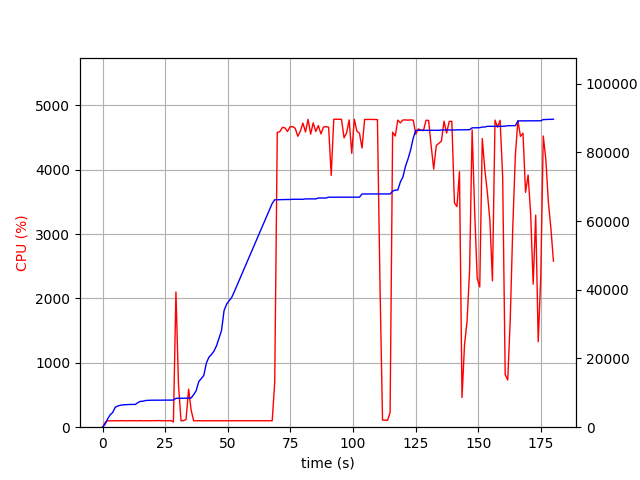

Values plotted in this chart, from the file beside it:
elapsed_time, nproc, cpu, mem_real, mem_virtual
4.1961669921875e-05, 1, 0.0, 6.23, 3186
1.007, 1, 73.4, 825.3, 1733
2.016, 1, 101.1, 2387, 4997
3.024, 1, 99.2, 3597, 6597
4.033, 1, 100.1, 4265, 6895
5.041, 1, 100.1, 5773, 8687
6.049, 1, 99.2, 6169, 8699
7.058, 1, 101.2, 6377, 8699
8.068, 1, 100.9, 6505, 8827
9.079, 1, 99.9, 6545, 8827
10.09, 1, 98.9, 6617, 8827
11.1, 1, 101.8, 6623, 8827
12.11, 1, 99.9, 6623, 8827
13.12, 1, 100.9, 6627, 8827
14.13, 1, 99.0, 7181, 10875
15.15, 1, 101.8, 7529, 10875
16.16, 1, 98.9, 7547, 10875
17.17, 1, 99.9, 7771, 10875
18.18, 1, 100.9, 7819, 10875
19.19, 1, 100.0, 7851, 10875
20.2, 1, 101.9, 7853, 10875
21.21, 1, 99.9, 7853, 10875
22.22, 1, 103.9, 7861, 10875
23.23, 1, 99.9, 7861, 10875
24.24, 1, 99.9, 7863, 10875
25.26, 1, 100.9, 7865, 10875
26.27, 1, 99.9, 7865, 10875
27.28, 1, 102.9, 7865, 10875
28.29, 2, 81.1, 7894, 11075
29.3, 1, 2100, 8402, 14909
30.31, 1, 664.9, 8428, 14928
31.32, 1, 99.9, 8434, 14928
32.33, 1, 100.9, 8434, 14928
33.34, 1, 120.7, 8436, 14928
34.36, 1, 591.0, 8466, 14928
35.37, 1, 266.2, 8503, 14928
36.38, 1, 99.9, 9485, 17680
37.39, 1, 99.9, 10645, 17680
38.4, 1, 99.9, 13265, 23024
39.41, 1, 99.9, 14139, 23040
40.42, 1, 99.8, 15063, 23296
41.43, 1, 99.0, 18643, 33536
42.44, 1, 100.9, 20337, 33556
43.45, 1, 98.9, 21161, 33876
44.47, 1, 100.8, 22125, 33876
45.48, 1, 98.9, 23679, 46548
46.49, 1, 99.9, 25865, 46572
47.5, 1, 99.9, 28205, 67052
48.51, 1, 99.9, 33945, 67052
49.52, 1, 99.8, 35811, 67052
50.53, 1, 99.9, 36815, 67500
51.54, 1, 99.8, 37759, 67500
52.56, 1, 98.9, 39375, 96200
53.57, 1, 100.9, 41091, 96712
54.58, 1, 98.9, 42807, 97384
55.59, 1, 99.8, 44527, 97384
56.6, 1, 99.8, 46249, 98152
57.61, 1, 99.8, 47969, 98192
58.62, 1, 100.8, 49683, 98192
59.64, 1, 98.9, 51403, 99088
... 118 more rows
